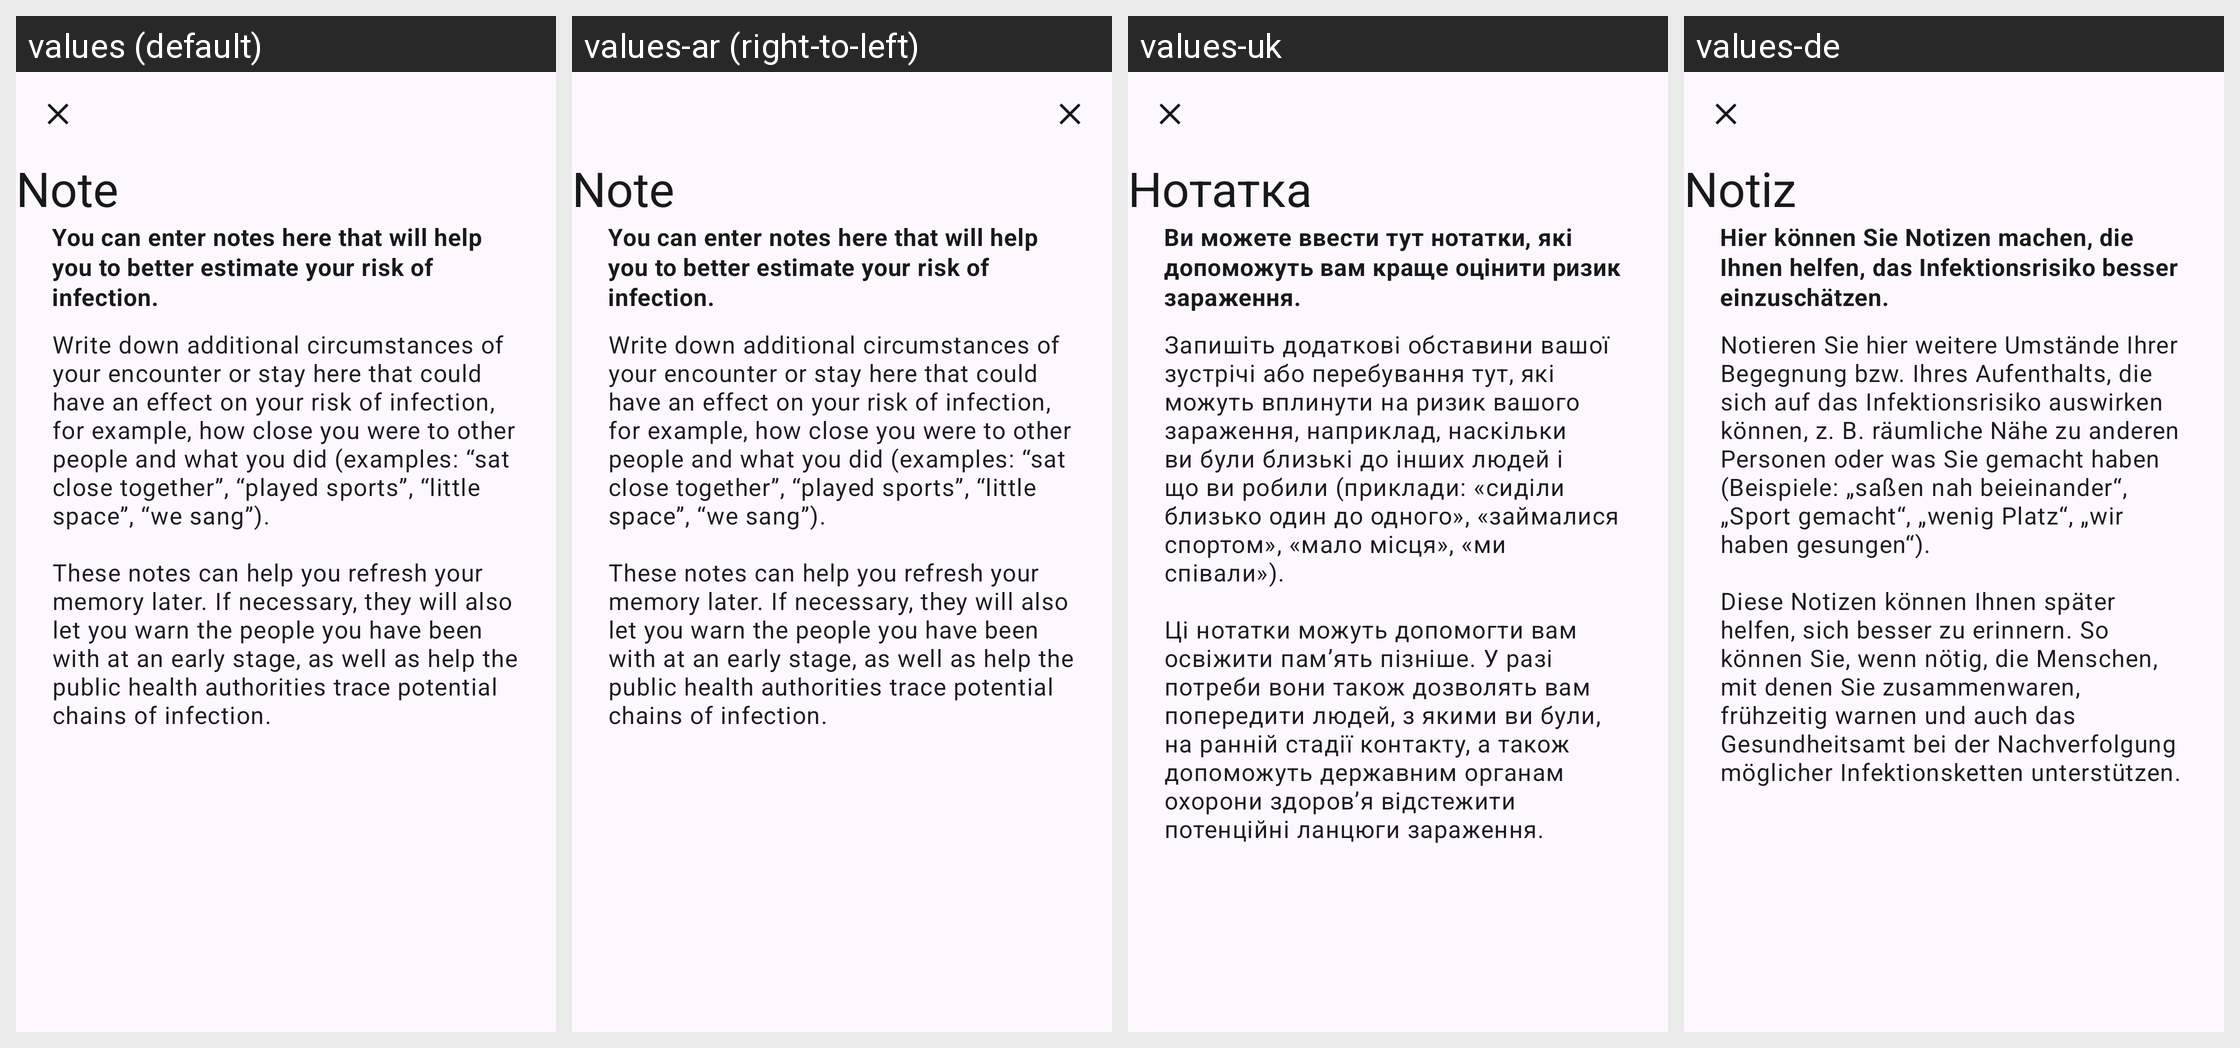

For this localized Android screen grid, give each drawn string resource with its value in every locale shown.
Android screen res/layout/contact_diary_person_comment_info_fragment.xml rendered under 4 locales, left to right: values (default), values-ar (right-to-left), values-uk, values-de. Device: Nexus 5 (rendered at 1080×1920; each locale shown at half size, 540×960, under a caption strip naming it); theme AppTheme.
Other locales in the repository, not shown: values-bg, values-en, values-pl, values-pt, values-ro, values-ru, values-tr.
Strings drawn on this screen, with the default value and each locale's value (text and hints the layout hard-codes, and strings that could not be matched under every locale, appear in the picture but are not listed):

contact_diary_comment_info_screen_title
  values: Note
  values-ar: Note  [not translated; the default value is used]
  values-uk: Нотатка
  values-de: Notiz

contact_diary_comment_info_screen_description
  values: You can enter notes here that will help you to better estimate your risk of infection.
  values-ar: You can enter notes here that will help you to better estimate your risk of infection.  [not translated; the default value is used]
  values-uk: Ви можете ввести тут нотатки, які допоможуть вам краще оцінити ризик зараження.
  values-de: Hier können Sie Notizen machen, die Ihnen helfen, das Infektionsrisiko besser einzuschätzen.

contact_diary_comment_info_screen_body
  values: Write down additional circumstances of your encounter or stay here that could have an effect on your risk of infection, for example, how close you were to other people and what you did (examples: “sat close together”, “played sports”, “little space”, “we sang”).
      
      These notes can help you refresh your memory later. If necessary, they will also let you warn the people you have been with at an early …[clipped]
  values-ar: Write down additional circumstances of your encounter or stay here that could have an effect on your risk of infection, for example, how close you were to other people and what you did (examples: “sat close together”, “played sports”, “little space”, “we sang”).
      
      These notes can help you refresh your memory later. If necessary, they will also let you warn the people you have been with at an early …[clipped]  [not translated; the default value is used]
  values-uk: Запишіть додаткові обставини вашої зустрічі або перебування тут, які можуть вплинути на ризик вашого зараження, наприклад, наскільки ви були близькі до інших людей і що ви робили (приклади: «сиділи близько один до одного», «займалися спортом», «мало місця», «ми співали»).
      
      Ці нотатки можуть допомогти вам освіжити пам’ять пізніше. У разі потреби вони також дозволять вам попередити людей, з якими …[clipped]
  values-de: Notieren Sie hier weitere Umstände Ihrer Begegnung bzw. Ihres Aufenthalts, die sich auf das Infektionsrisiko auswirken können, z. B. räumliche Nähe zu anderen Personen oder was Sie gemacht haben (Beispiele: „saßen nah beieinander“, „Sport gemacht“, „wenig Platz“, „wir haben gesungen“).
      
      Diese Notizen können Ihnen später helfen, sich besser zu erinnern. So können Sie, wenn nötig, die Menschen, mit …[clipped]
